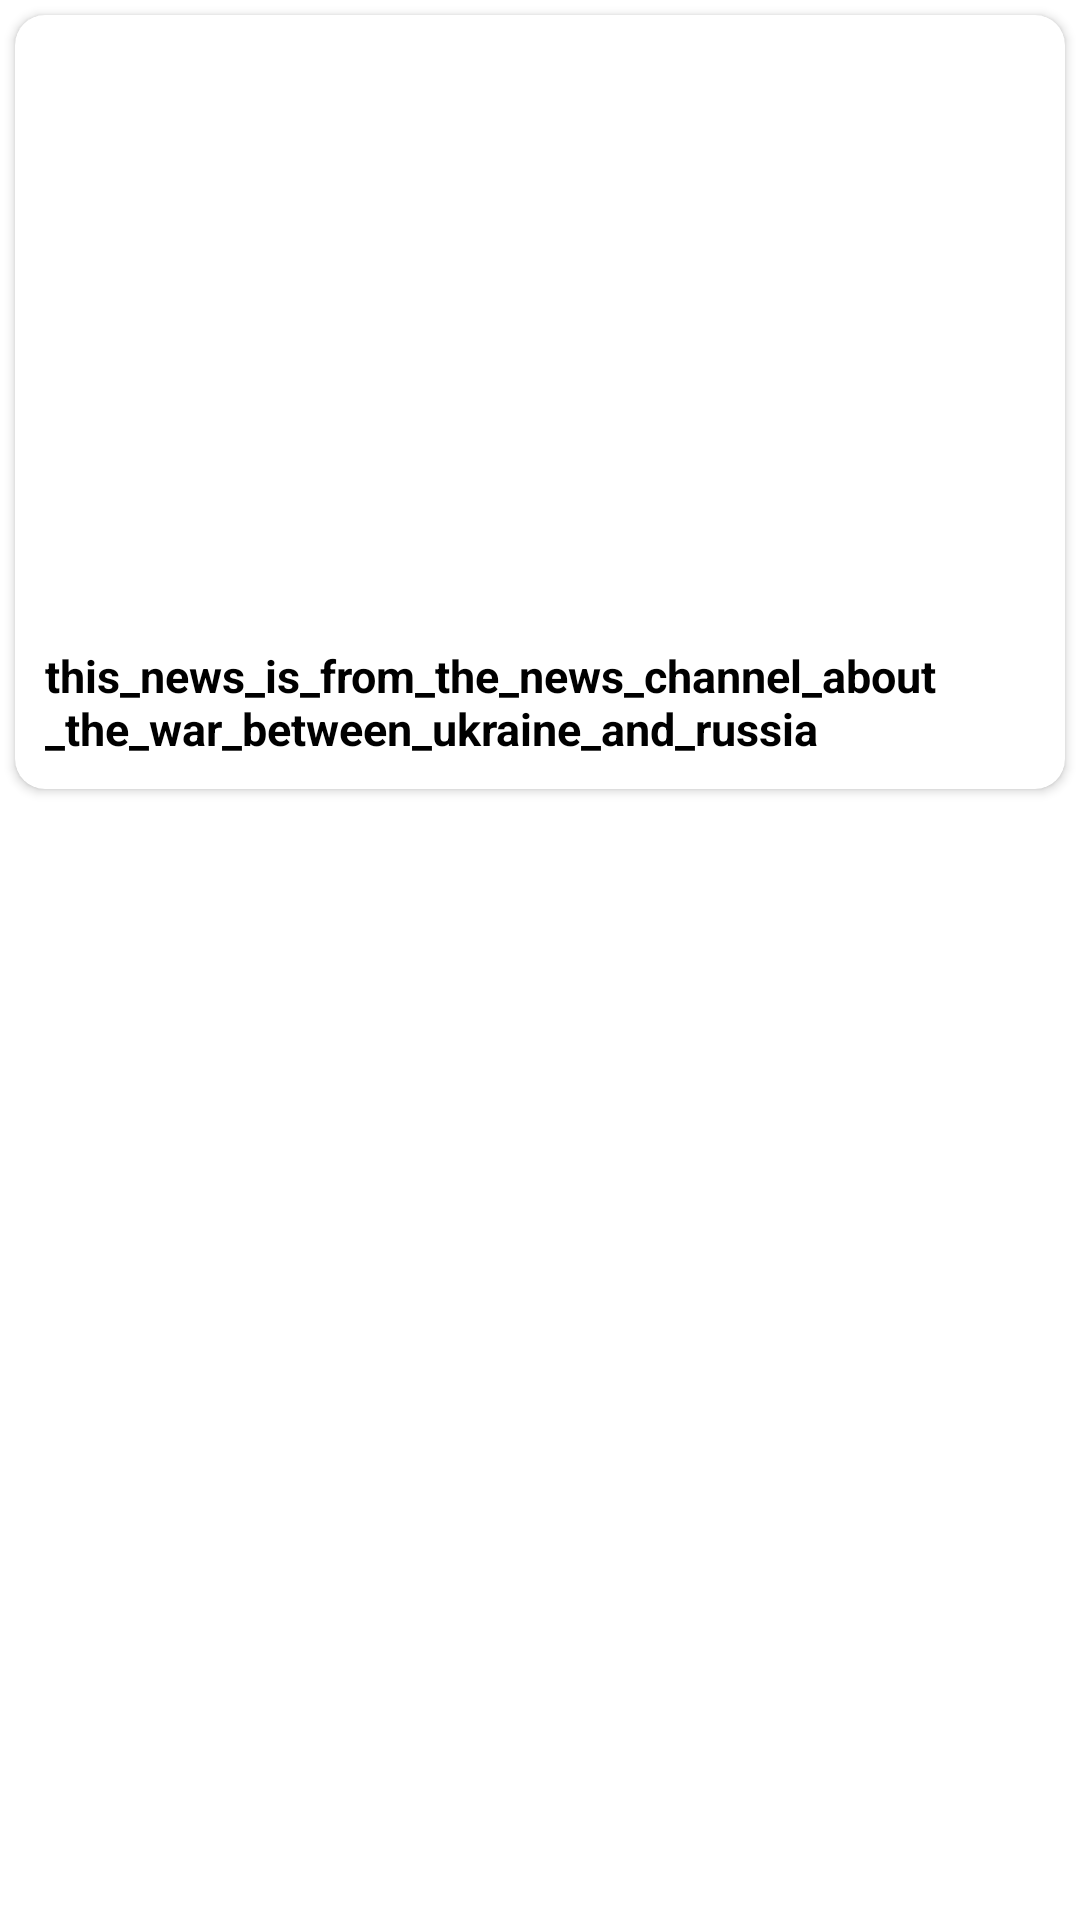

Here is an Android app screen rendered from its layout file. Give the layout XML and the strings, colors and styles it references.
<!-- AndroidManifest.xml: application theme Theme.GridAndListApp -->
<!-- res/layout/grid_layout.xml -->
<?xml version="1.0" encoding="utf-8"?>
<LinearLayout
    xmlns:android="http://schemas.android.com/apk/res/android"
    android:layout_width="match_parent"
    android:layout_height="wrap_content"
    android:background="?android:attr/selectableItemBackground"
    android:orientation="vertical"
    xmlns:app="http://schemas.android.com/apk/res-auto">
    <androidx.cardview.widget.CardView
        android:layout_width="match_parent"
        android:layout_height="wrap_content"
        android:layout_margin="5sp"
        app:cardCornerRadius="10sp"
        android:padding="5sp">
        <LinearLayout
            android:layout_width="match_parent"
            android:layout_height="wrap_content"
            android:orientation="vertical">
            <ImageView
                android:id="@+id/imageview"
                android:layout_width="match_parent"
                android:layout_height="200sp"
                android:scaleType="fitXY"
                android:src="@drawable/image"
                android:contentDescription="TODO" />
            <RelativeLayout
                android:layout_width="match_parent"
                android:layout_height="wrap_content">

                <TextView
                    android:id="@+id/text_value"
                    android:layout_width="match_parent"
                    android:layout_height="wrap_content"
                    android:layout_centerVertical="true"
                    android:layout_marginStart="10sp"
                    android:layout_marginTop="10sp"
                    android:layout_marginEnd="10sp"
                    android:layout_marginBottom="10sp"
                    android:layout_toStartOf="@id/more"
                    android:text="this_news_is_from_the_news_channel_about_the_war_between_ukraine_and_russia"
                    android:textColor="#000"
                    android:textSize="15sp"
                    android:textStyle="bold" />

                <ImageView
                    android:id="@+id/more"
                    android:layout_width="20sp"
                    android:layout_height="25sp"
                    android:layout_alignParentEnd="true"
                    android:layout_marginEnd="10sp"
                    android:src="@drawable/ic_more" />
            </RelativeLayout>
        </LinearLayout>
    </androidx.cardview.widget.CardView>


</LinearLayout>
<!-- resources referenced by this layout -->
<resources>
  <style name="Theme.GridAndListApp" parent="Theme.MaterialComponents.DayNight.DarkActionBar">
          
          <item name="colorPrimary">@color/purple_500</item>
          <item name="colorPrimaryVariant">@color/purple_700</item>
          <item name="colorOnPrimary">@color/white</item>
          
          <item name="colorSecondary">@color/teal_200</item>
          <item name="colorSecondaryVariant">@color/teal_700</item>
          <item name="colorOnSecondary">@color/black</item>
          
          <item name="android:statusBarColor" tools:targetApi="l">?attr/colorPrimaryVariant</item>
          
      </style>
  <!-- not gathered from this repository: default colours our renderer supplied (Android Studio template values) -->
  <color name="purple_500">#FF6200EE</color>
  <color name="purple_700">#FF3700B3</color>
  <color name="teal_200">#FF03DAC5</color>
  <color name="teal_700">#FF018786</color>
  <color name="black">#FF000000</color>
  <color name="white">#FFFFFFFF</color>
</resources>
